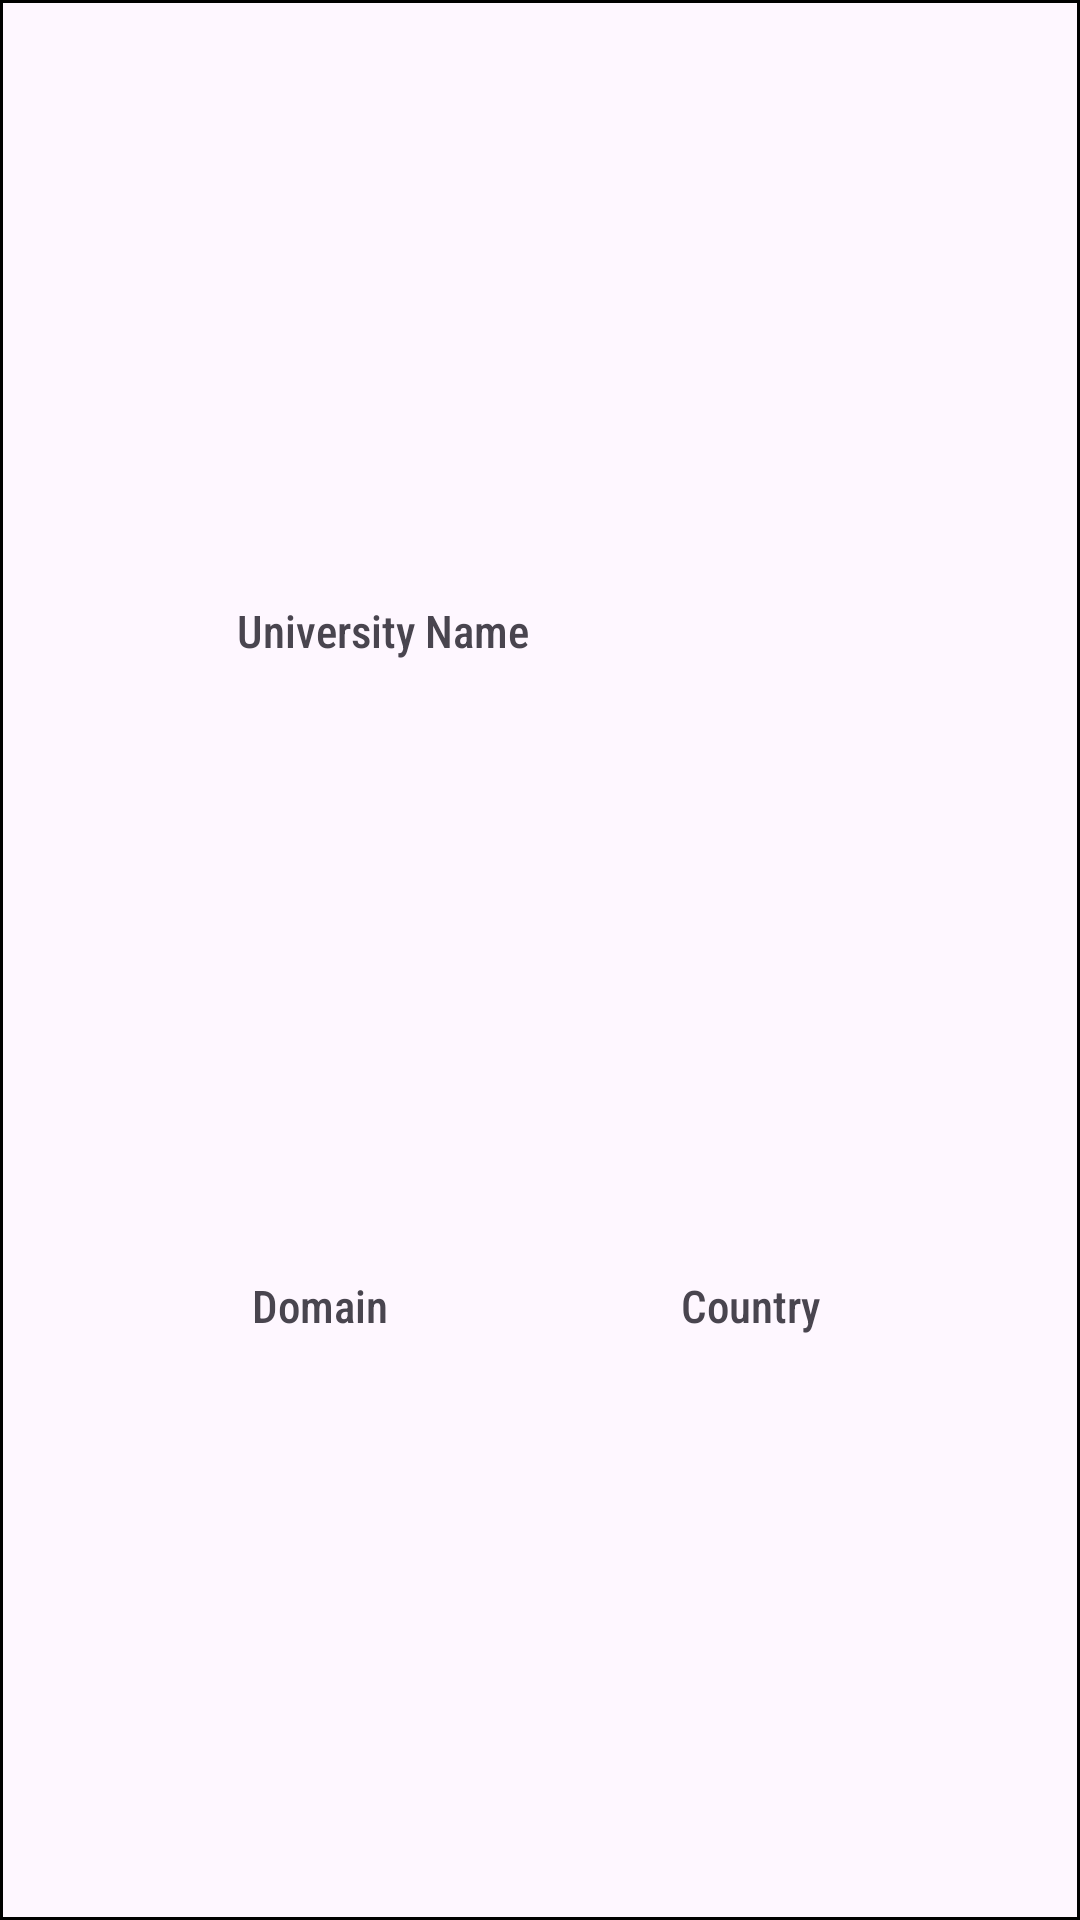

The Android layout XML behind this screen, and the referenced resources:
<!-- AndroidManifest.xml: application theme Theme.CelilcavusmobilAppRandomUser -->
<!-- res/layout/universityrow.xml -->
<?xml version="1.0" encoding="utf-8"?>
<androidx.constraintlayout.widget.ConstraintLayout xmlns:android="http://schemas.android.com/apk/res/android"
    xmlns:app="http://schemas.android.com/apk/res-auto"
    xmlns:tools="http://schemas.android.com/tools"
    android:layout_width="match_parent"
    android:layout_height="wrap_content"
    android:background="@drawable/border"

    >

    <ImageView
        android:id="@+id/imageView"
        android:layout_width="64dp"
        android:layout_height="64dp"
        android:layout_margin="5dp"
        android:padding="5dp"
        android:src="@drawable/university"
        app:layout_constraintBottom_toBottomOf="parent"
        app:layout_constraintEnd_toStartOf="@+id/constraintLayout"
        app:layout_constraintStart_toStartOf="parent"
        app:layout_constraintTop_toTopOf="parent"
        tools:ignore="MissingConstraints" />

    <TextView
        android:id="@+id/UniversityName"
        android:layout_width="0dp"
        android:layout_height="wrap_content"
        android:layout_margin="5dp"
        android:layout_marginBottom="9dp"
        android:fontFamily="sans-serif-condensed-medium"
        android:padding="5dp"
        android:text="University Name"
        android:textSize="15dp"
        app:layout_constraintBottom_toTopOf="@+id/constraintLayout"
        app:layout_constraintEnd_toEndOf="parent"
        app:layout_constraintStart_toEndOf="@+id/imageView"
        app:layout_constraintTop_toTopOf="parent"
        tools:ignore="MissingConstraints" />

    <androidx.constraintlayout.widget.ConstraintLayout
        android:id="@+id/constraintLayout"
        android:layout_width="0dp"
        android:layout_height="wrap_content"
        app:layout_constraintBottom_toBottomOf="parent"
        app:layout_constraintEnd_toEndOf="parent"
        app:layout_constraintStart_toEndOf="@+id/imageView"
        app:layout_constraintTop_toBottomOf="@+id/UniversityName"
        tools:ignore="MissingConstraints">

        <TextView
            android:id="@+id/UniversityDomain"
            android:layout_width="0dp"
            android:layout_height="28dp"
            android:layout_margin="5dp"
            android:layout_marginStart="5dp"
            android:layout_marginEnd="5dp"
            android:fontFamily="sans-serif-condensed-medium"
            android:padding="5dp"
            android:text="Domain"
            android:textSize="15dp"
            app:layout_constraintEnd_toStartOf="@+id/UniversityCountry"
            app:layout_constraintStart_toStartOf="parent"
            tools:ignore="MissingConstraints" />

        <TextView
            android:id="@+id/UniversityCountry"
            android:layout_width="0dp"
            android:layout_height="30dp"
            android:layout_margin="5dp"
            android:fontFamily="sans-serif-condensed-medium"
            android:padding="5dp"
            android:text="Country"
            android:textSize="15dp"
            app:layout_constraintEnd_toEndOf="parent"
            app:layout_constraintStart_toEndOf="@+id/UniversityDomain"
            tools:ignore="MissingConstraints" />

    </androidx.constraintlayout.widget.ConstraintLayout>
</androidx.constraintlayout.widget.ConstraintLayout>
<!-- resources referenced by this layout -->
<resources>
  <!-- drawable border (drawable) -->
  <?xml version="1.0" encoding="utf-8"?>
  <shape  xmlns:android="http://schemas.android.com/apk/res/android">
  
      <stroke android:color="@color/black" android:width="1dp" android:dashGap="@dimen/cardview_compat_inset_shadow"></stroke>
  </shape>
  <style name="Theme.CelilcavusmobilAppRandomUser" parent="Base.Theme.CelilcavusmobilAppRandomUser" />
  <style name="Base.Theme.CelilcavusmobilAppRandomUser" parent="Theme.Material3.DayNight.NoActionBar">
          
          
      </style>
  <!-- not gathered from this repository: default colours our renderer supplied (Android Studio template values) -->
  <color name="black">#FF000000</color>
</resources>
